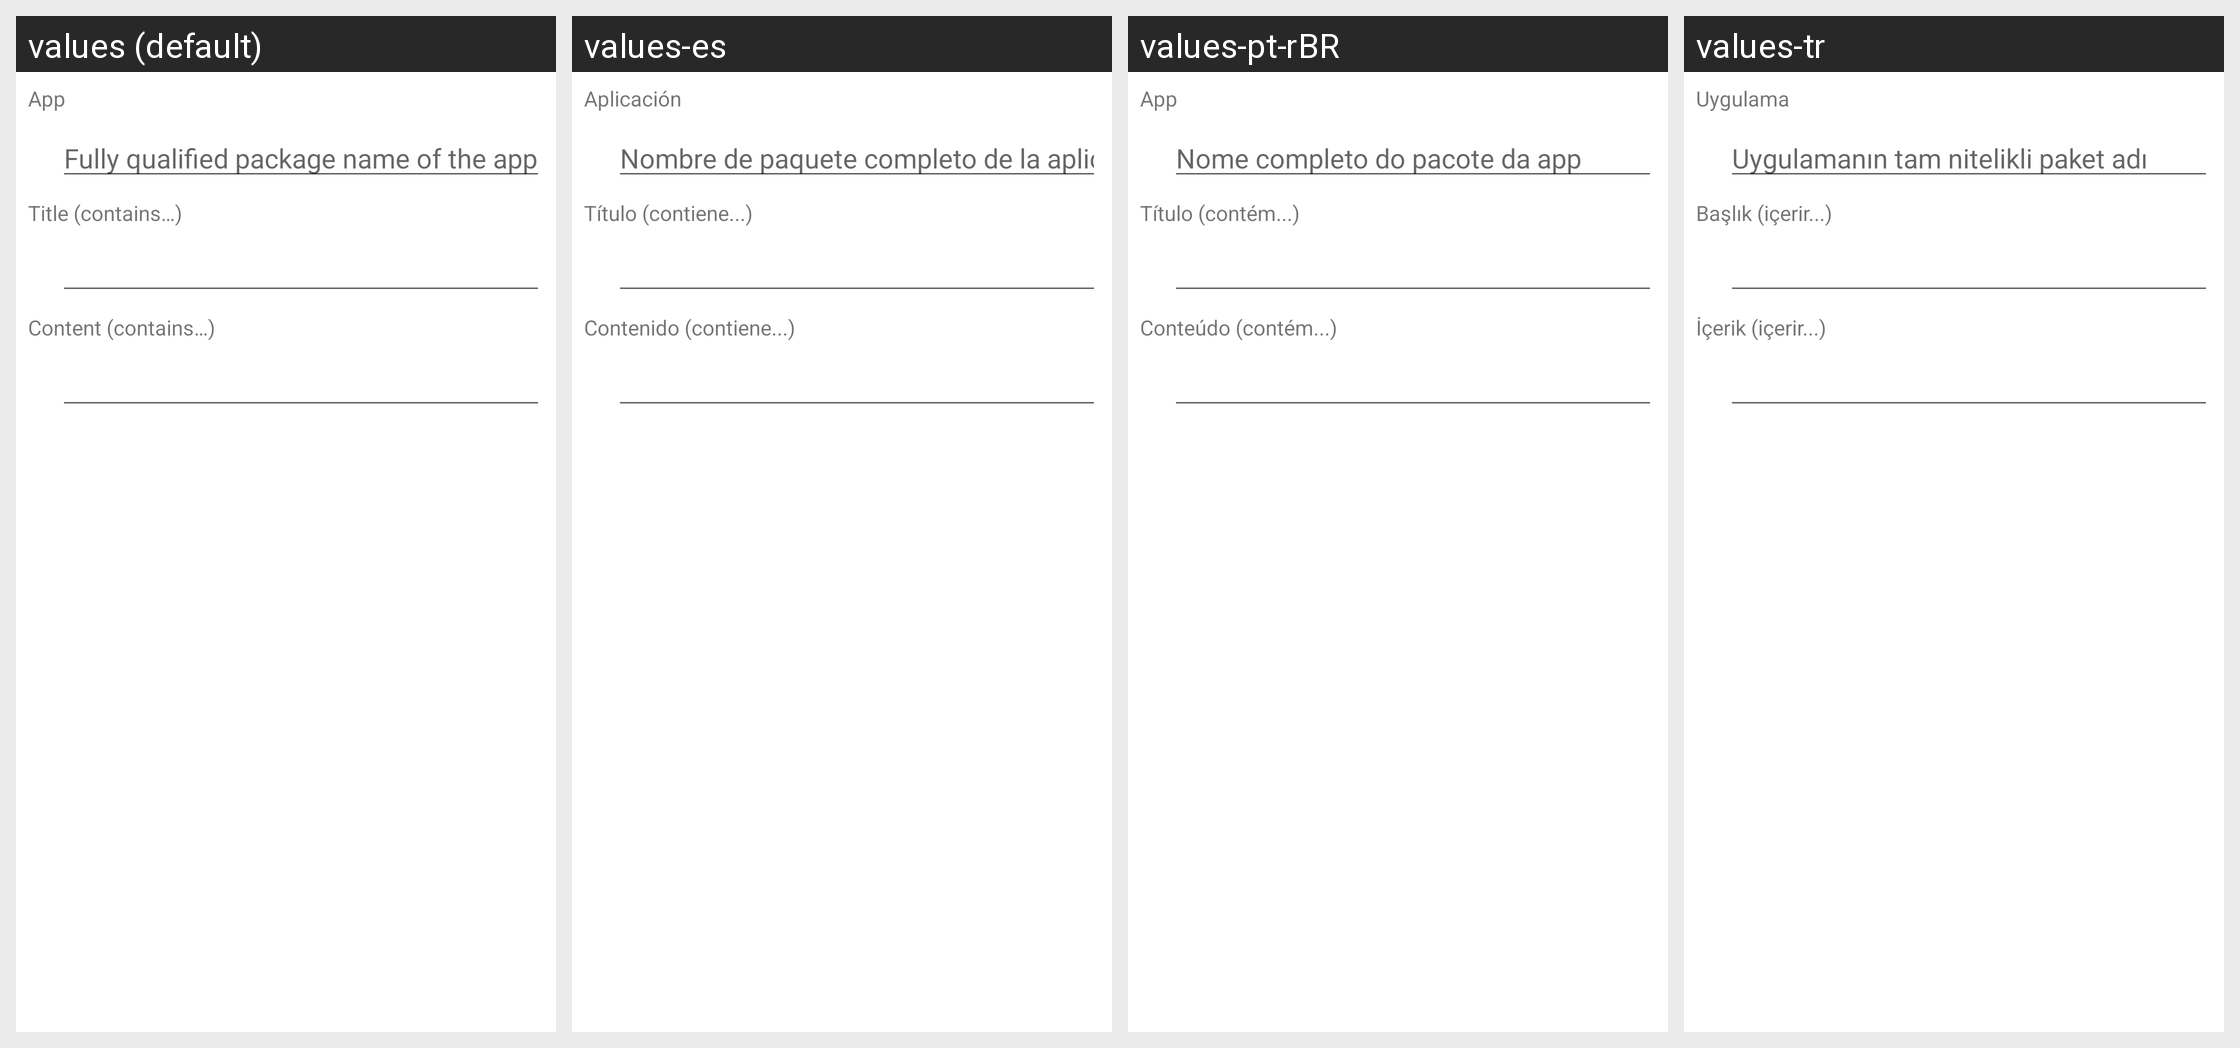

Strings drawn on this Android screen and how each of the app's shown locales translates them:
Android screen res/layout/plugin_event__notification.xml rendered under 4 locales, left to right: values (default), values-es, values-pt-rBR, values-tr. Device: Nexus 5 (rendered at 1080×1920; each locale shown at half size, 540×960, under a caption strip naming it); theme AppTheme.
Other locales in the repository, not shown: values-ca, values-cs, values-da, values-de, values-eo, values-fr, values-gl, values-he, values-hu, values-id, values-it, values-ja, values-ko, values-nb-rNO, values-nl, values-or, values-pl, values-pt, values-ru, values-sv, values-uk, values-vi, values-zh, values-zh-rCN, values-zh-rTW.
Strings drawn on this screen, with the default value and each locale's value (text and hints the layout hard-codes, and strings that could not be matched under every locale, appear in the picture but are not listed):

event_notification__title
  values: Title (contains…)
  values-es: Título (contiene...)
  values-pt-rBR: Título (contém...)
  values-tr: Başlık (içerir...)

event_notification__content
  values: Content (contains…)
  values-es: Contenido (contiene...)
  values-pt-rBR: Conteúdo (contém...)
  values-tr: İçerik (içerir...)
